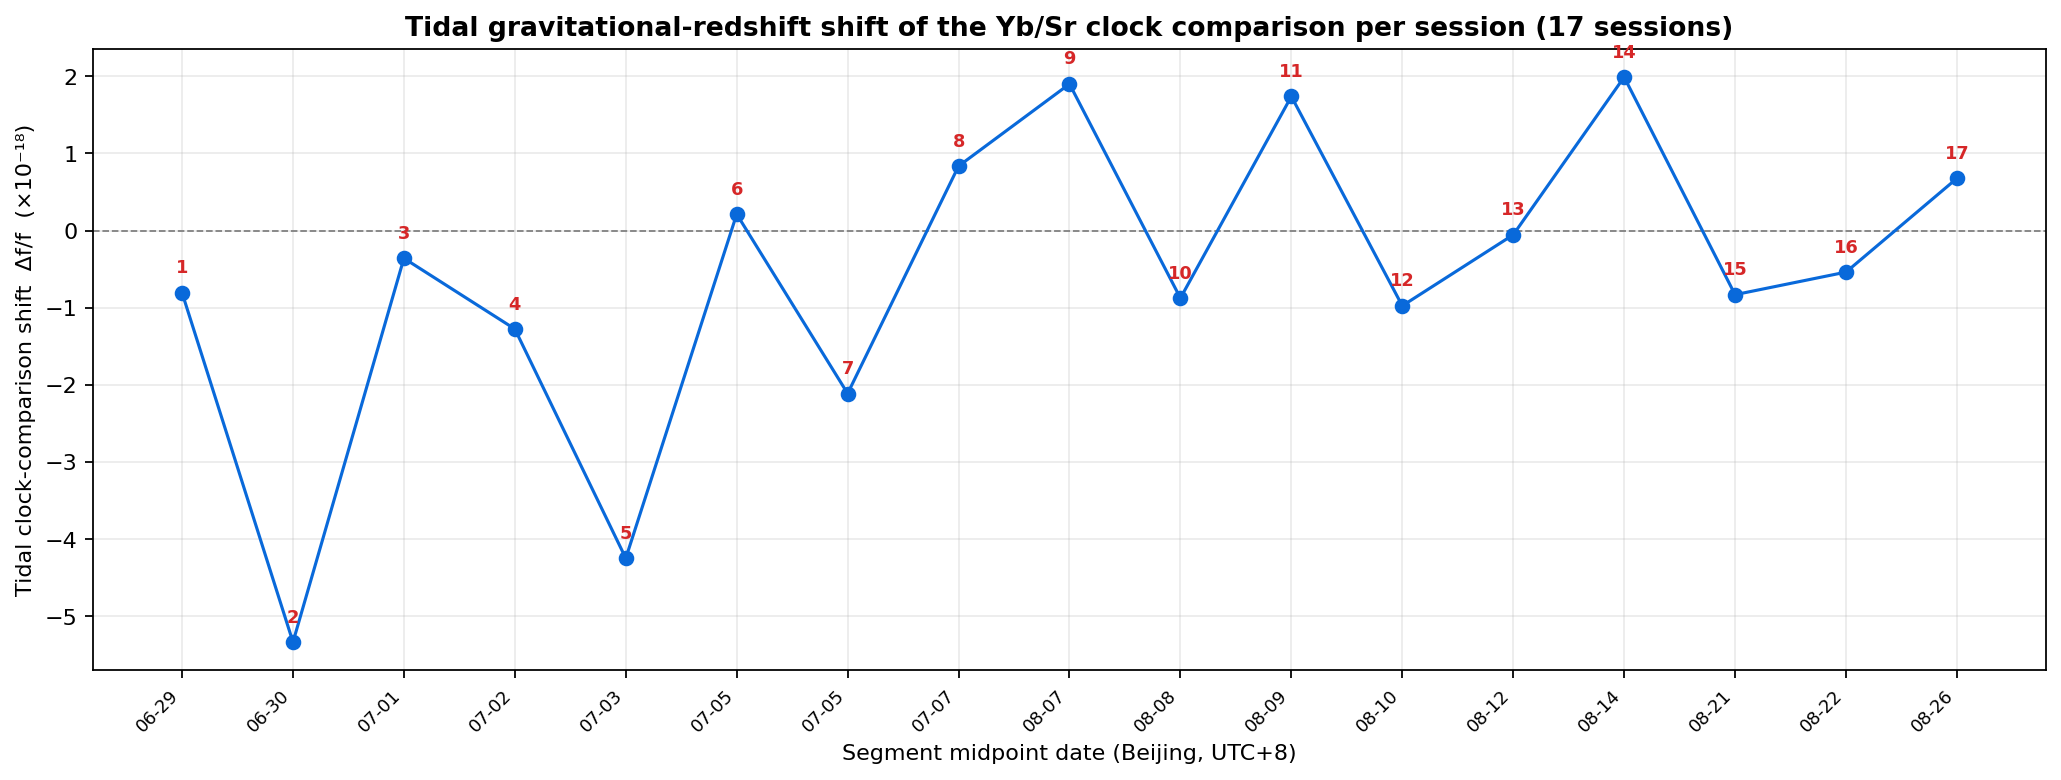

Source data for this figure (header and first rows):
session, start_beijing_utc8, end_beijing_utc8, midpoint_beijing_utc8, count_minutes, mean_delta_w_m2_s2, frequency_shift_dff
1, 2026-06-29 10:06:28, 2026-06-30 04:59:59, 2026-06-29T19:33:13, 2267, -0.07252, -8.068743702756e-19
2, 2026-06-30 12:00:00, 2026-06-30 20:11:31, 2026-06-30T16:05:45, 984, -0.4796, -5.335938143374e-18
3, 2026-07-01 15:58:41, 2026-07-02 03:53:40, 2026-07-01T21:56:10, 1430, -0.03229, -3.593182042778e-19
4, 2026-07-02 14:00:00, 2026-07-03 07:51:26, 2026-07-02T22:55:43, 2143, -0.1147, -1.276546330943e-18
5, 2026-07-03 17:34:22, 2026-07-03 23:00:00, 2026-07-03T20:17:11, 652, -0.3819, -4.248832087210e-18
6, 2026-07-04 19:30:46, 2026-07-05 10:00:00, 2026-07-05T02:45:23, 1739, 0.01912, 2.127296075773e-19
7, 2026-07-05 13:00:00, 2026-07-06 00:00:00, 2026-07-05T18:30:00, 1321, -0.1899, -2.112806652418e-18
8, 2026-07-06 21:45:16, 2026-07-07 09:52:03, 2026-07-07T03:48:39, 1454, 0.07512, 8.357946673174e-19
9, 2026-08-07 15:15:00, 2026-08-07 21:30:00, 2026-08-07T18:22:30, 751, 0.1709, 1.901081633922e-18
10, 2026-08-07 22:15:00, 2026-08-08 14:20:59, 2026-08-08T06:17:59, 1932, -0.07873, -8.760125371877e-19
11, 2026-08-09 00:00:00, 2026-08-09 09:57:21, 2026-08-09T04:58:40, 1195, 0.1563, 1.739395055305e-18
12, 2026-08-10 12:47:06, 2026-08-11 00:00:00, 2026-08-10T18:23:33, 1346, -0.08771, -9.758533813028e-19
13, 2026-08-11 05:30:00, 2026-08-13 00:00:00, 2026-08-12T02:45:00, 5101, -0.004941, -5.497820577660e-20
14, 2026-08-13 18:56:58, 2026-08-14 14:00:42, 2026-08-14T04:28:50, 2288, 0.1789, 1.990003159002e-18
15, 2026-08-21 00:40:03, 2026-08-21 16:40:56, 2026-08-21T08:40:29, 1921, -0.07471, -8.312713419798e-19
16, 2026-08-21 23:20:01, 2026-08-23 16:20:51, 2026-08-22T19:50:26, 4921, -0.04842, -5.387051137181e-19
17, 2026-08-25 15:09:41, 2026-08-26 09:29:54, 2026-08-26T00:19:47, 2200, 0.06085, 6.770497543318e-19
